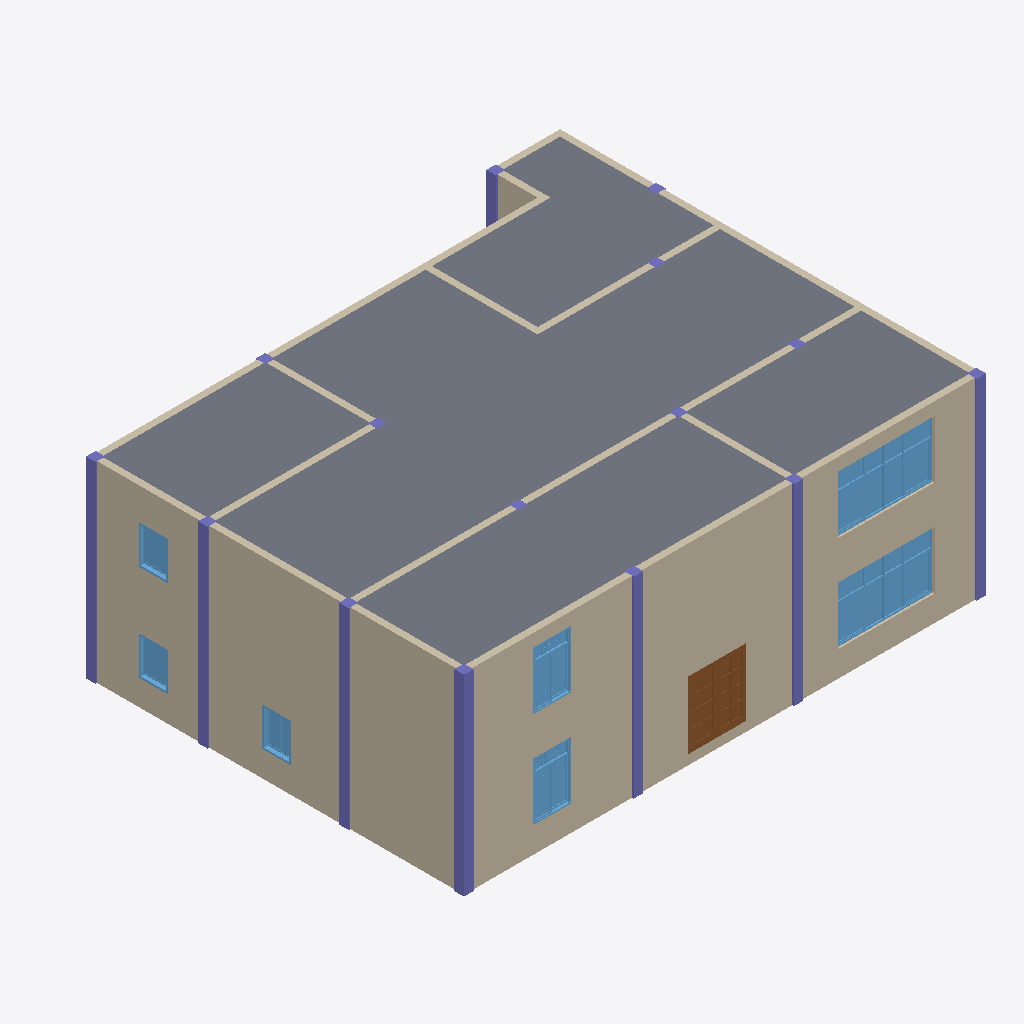
Isometric view of an IFC building model (IFC-SPF (STEP), schema IFC4, length unit millimetre), seen from the south-west, elements coloured by IFC class: 22 columns (violet), 14 walls (beige), 7 windows (light blue), 1 slab (grey), 1 door (brown).
Extent 16.3 m × 13.3 m × 6.0 m (x, y, z). Storeys (3): Level 1 at 0.00 m; Level 2 at 3.00 m; Level 3 at 6.00 m. Elements (73): 30 IfcColumn, 21 IfcWallStandardCase, 11 IfcWindow, 8 IfcDoor, 3 IfcSlab.

HEADER;
FILE_DESCRIPTION((''),'2;1');
FILE_NAME('','[number]:29:27Z',(''),(''),'IFCCompare','version1','');
FILE_SCHEMA(('IFC4'));
ENDSEC;
DATA;
#70=IFCPROJECT('3iW4xw1QL0ch0abfGxXEES',#20,'项目编号',$,$,'项目名称','项目状态',(#65),#62);
#75=IFCSITE('3iW4xw1QL0ch0abfGxXEEU',#20,'Default',$,$,#3064,$,$,.ELEMENT.,$,$,$,$,$);
#72=IFCBUILDING('3iW4xw1QL0ch0abfGxXEET',#20,$,$,$,#16,$,$,.ELEMENT.,$,$,$);
#79=IFCBUILDINGSTOREY('3iW4xw1QL0ch0abfJ4UnP3',#20,'Level 2',$,$,#78,$,'Level 2',.ELEMENT.,3000.0);
#83=IFCBUILDINGSTOREY('3iW4xw1QL0ch0abfJ4Vs9Q',#20,'Level 3',$,$,#82,$,'Level 3',.ELEMENT.,6000.0);
#3304=IFCBUILDINGSTOREY('3iW4xw1QL0ch0abfJ4UnqF',#3296,'Level 1',$,$,#3305,$,'Level 1',.ELEMENT.,0.0);
#3059=IFCSLAB('1dafOOcuDA_wrOj2AI5klo',#20,'楼板:常规 - 300mm:294655',$,'楼板:常规 - 300mm',#3043,#3058,'294655',.FLOOR.);
#342=IFCWALLSTANDARDCASE('1dafOOcuDA_wrOj2AI5lcK',#20,'基本墙:常规 - 200mm:289945',$,'基本墙:常规 - 200mm:1740',#330,#341,'289945',.NOTDEFINED.);
#3322=IFCWALLSTANDARDCASE('0sSdfjyoj8GhIvpMFzHIk7',#3296,'基本墙:常规 - 200mm:295478',$,'基本墙:常规 - 200mm:1740',#3323,#3328,'295478',$);
#359=IFCWALLSTANDARDCASE('1dafOOcuDA_wrOj2AI5lds',#20,'基本墙:常规 - 200mm:290043',$,'基本墙:常规 - 200mm:1740',#347,#358,'290043',.NOTDEFINED.);
#7437=IFCWALLSTANDARDCASE('0sSdfjyoj8GhIvpMFzHIld',#3296,'基本墙:常规 - 200mm:295510',$,'基本墙:常规 - 200mm:1740',#7438,#7443,'295510',$);
#2817=IFCWINDOW('1dafOOcuDA_wrOj2AI5k7H',#20,'组合窗 - 双层四列(两侧平开) - 上部固定:3600 x 2400mm:292060',$,'3600 x 2400mm',#2816,#2813,'292060',1800.0,3000.0,.WINDOW.,.NOTDEFINED.,$);
#5417=IFCWINDOW('0sSdfjyoj8GhIvpMFzHIk8',#3296,'组合窗 - 双层四列(两侧平开) - 上部固定:3600 x 2400mm:295481',$,'3600 x 2400mm',#5418,#5423,'295481',1800.0,3000.0,$,$,$);
#6018=IFCDOOR('0sSdfjyoj8GhIvpMFzHIk6',#3296,'双面嵌板镶玻璃门 5:1800 x 2100mm:295479',$,'1800 x 2100mm',#6019,#6024,'295479',2100.0,1800.0,$,$,$);
#206=IFCWALLSTANDARDCASE('1dafOOcuDA_wrOj2AI5lrN',#20,'基本墙:常规 - 200mm:288858',$,'基本墙:常规 - 200mm:1740',#194,#205,'288858',.NOTDEFINED.);
#274=IFCWALLSTANDARDCASE('1dafOOcuDA_wrOj2AI5luz',#20,'基本墙:常规 - 200mm:289584',$,'基本墙:常规 - 200mm:1740',#262,#273,'289584',.NOTDEFINED.);
#325=IFCWALLSTANDARDCASE('1dafOOcuDA_wrOj2AI5lai',#20,'基本墙:常规 - 200mm:289825',$,'基本墙:常规 - 200mm:1740',#313,#324,'289825',.NOTDEFINED.);
#2652=IFCWINDOW('1dafOOcuDA_wrOj2AI5k63',#20,'组合窗 - 双层单列（双扇推拉） - 上部单扇:1500 x 2100mm:291982',$,'1500 x 2100mm',#2651,#2648,'291982',1800.0,1200.0,.WINDOW.,.NOTDEFINED.,$);
#3432=IFCWINDOW('0sSdfjyoj8GhIvpMFzHIk9',#3296,'组合窗 - 双层单列（双扇推拉） - 上部单扇:1500 x 2100mm:295480',$,'1500 x 2100mm',#3433,#3438,'295480',1800.0,1200.0,$,$,$);
#448=IFCCOLUMN('1dafOOcuDA_wrOj2AI5leB',#20,'钢管混凝土柱-矩形:标准:290566',$,'标准',#447,#444,'290566',.COLUMN.);
#7176=IFCCOLUMN('0sSdfjyoj8GhIvpMFzHIlr',#3296,'钢管混凝土柱-矩形:标准:295492',$,'标准',#7177,#7182,'295492',$);
#488=IFCCOLUMN('1dafOOcuDA_wrOj2AI5leT',#20,'钢管混凝土柱-矩形:标准:290576',$,'标准',#487,#484,'290576',.COLUMN.);
#456=IFCCOLUMN('1dafOOcuDA_wrOj2AI5le5',#20,'钢管混凝土柱-矩形:标准:290568',$,'标准',#455,#452,'290568',.COLUMN.);
#472=IFCCOLUMN('1dafOOcuDA_wrOj2AI5le1',#20,'钢管混凝土柱-矩形:标准:290572',$,'标准',#471,#468,'290572',.COLUMN.);
#520=IFCCOLUMN('1dafOOcuDA_wrOj2AI5leL',#20,'钢管混凝土柱-矩形:标准:290584',$,'标准',#519,#516,'290584',.COLUMN.);
#480=IFCCOLUMN('1dafOOcuDA_wrOj2AI5le3',#20,'钢管混凝土柱-矩形:标准:290574',$,'标准',#479,#476,'290574',.COLUMN.);
#512=IFCCOLUMN('1dafOOcuDA_wrOj2AI5leR',#20,'钢管混凝土柱-矩形:标准:290582',$,'标准',#511,#508,'290582',.COLUMN.);
#2906=IFCWINDOW('1dafOOcuDA_wrOj2AI5k7J',#20,'推拉窗5 - 带贴面:900 x 1200mm:292062',$,'900 x 1200mm',#2905,#2902,'292062',1200.0,900.0,.WINDOW.,.NOTDEFINED.,$);
#7514=IFCWINDOW('0sSdfjyoj8GhIvpMFzHIlH',#3296,'推拉窗5 - 带贴面:900 x 1200mm:295520',$,'900 x 1200mm',#7515,#7520,'295520',1200.0,900.0,$,$,$);
#7803=IFCWINDOW('0sSdfjyoj8GhIvpMFzHIlG',#3296,'推拉窗5 - 带贴面:900 x 1200mm:295521',$,'900 x 1200mm',#7804,#7809,'295521',1200.0,900.0,$,$,$);
#160=IFCWALLSTANDARDCASE('1dafOOcuDA_wrOj2AI5l0b',#20,'基本墙:常规 - 200mm:288040',$,'基本墙:常规 - 200mm:1740',#144,#159,'288040',.NOTDEFINED.);
#7205=IFCCOLUMN('0sSdfjyoj8GhIvpMFzHIlt',#3296,'钢管混凝土柱-矩形:标准:295494',$,'标准',#7206,#7211,'295494',$);
#7263=IFCCOLUMN('0sSdfjyoj8GhIvpMFzHIlx',#3296,'钢管混凝土柱-矩形:标准:295498',$,'标准',#7264,#7269,'295498',$);
#7292=IFCCOLUMN('0sSdfjyoj8GhIvpMFzHIlz',#3296,'钢管混凝土柱-矩形:标准:295500',$,'标准',#7293,#7298,'295500',$);
#7408=IFCCOLUMN('0sSdfjyoj8GhIvpMFzHIlb',#3296,'钢管混凝土柱-矩形:标准:295508',$,'标准',#7409,#7414,'295508',$);
#10119=IFCCOLUMN('0sSdfjyoj8GhIvpMFzHIll',#3296,'钢管混凝土柱-矩形:标准:295518',$,'标准',#10120,#10125,'295518',$);
#7321=IFCCOLUMN('0sSdfjyoj8GhIvpMFzHIl$',#3296,'钢管混凝土柱-矩形:标准:295502',$,'标准',#7322,#7327,'295502',$);
#291=IFCWALLSTANDARDCASE('1dafOOcuDA_wrOj2AI5lvd',#20,'基本墙:常规 - 200mm:289642',$,'基本墙:常规 - 200mm:1740',#279,#290,'289642',.NOTDEFINED.);
#240=IFCWALLSTANDARDCASE('1dafOOcuDA_wrOj2AI5lyu',#20,'基本墙:常规 - 200mm:289333',$,'基本墙:常规 - 200mm:1740',#228,#239,'289333',.NOTDEFINED.);
#223=IFCWALLSTANDARDCASE('1dafOOcuDA_wrOj2AI5ltT',#20,'基本墙:常规 - 200mm:288976',$,'基本墙:常规 - 200mm:1740',#211,#222,'288976',.NOTDEFINED.);
#189=IFCWALLSTANDARDCASE('1dafOOcuDA_wrOj2AI5lBI',#20,'基本墙:常规 - 200mm:288735',$,'基本墙:常规 - 200mm:1740',#177,#188,'288735',.NOTDEFINED.);
#257=IFCWALLSTANDARDCASE('1dafOOcuDA_wrOj2AI5l_P',#20,'基本墙:常规 - 200mm:289428',$,'基本墙:常规 - 200mm:1740',#245,#256,'289428',.NOTDEFINED.);
#504=IFCCOLUMN('1dafOOcuDA_wrOj2AI5leP',#20,'钢管混凝土柱-矩形:标准:290580',$,'标准',#503,#500,'290580',.COLUMN.);
#308=IFCWALLSTANDARDCASE('1dafOOcuDA_wrOj2AI5lwf',#20,'基本墙:常规 - 200mm:289700',$,'基本墙:常规 - 200mm:1740',#296,#307,'289700',.NOTDEFINED.);
#464=IFCCOLUMN('1dafOOcuDA_wrOj2AI5le7',#20,'钢管混凝土柱-矩形:标准:290570',$,'标准',#463,#460,'290570',.COLUMN.);
#496=IFCCOLUMN('1dafOOcuDA_wrOj2AI5leV',#20,'钢管混凝土柱-矩形:标准:290578',$,'标准',#495,#492,'290578',.COLUMN.);
#406=IFCCOLUMN('1dafOOcuDA_wrOj2AI5lln',#20,'钢管混凝土柱-矩形:标准:290556',$,'标准',#405,#402,'290556',.COLUMN.);
#432=IFCCOLUMN('1dafOOcuDA_wrOj2AI5leF',#20,'钢管混凝土柱-矩形:标准:290562',$,'标准',#431,#428,'290562',.COLUMN.);
#440=IFCCOLUMN('1dafOOcuDA_wrOj2AI5le9',#20,'钢管混凝土柱-矩形:标准:290564',$,'标准',#439,#436,'290564',.COLUMN.);
#416=IFCCOLUMN('1dafOOcuDA_wrOj2AI5llp',#20,'钢管混凝土柱-矩形:标准:290558',$,'标准',#415,#412,'290558',.COLUMN.);
#424=IFCCOLUMN('1dafOOcuDA_wrOj2AI5leD',#20,'钢管混凝土柱-矩形:标准:290560',$,'标准',#423,#420,'290560',.COLUMN.);
ENDSEC;